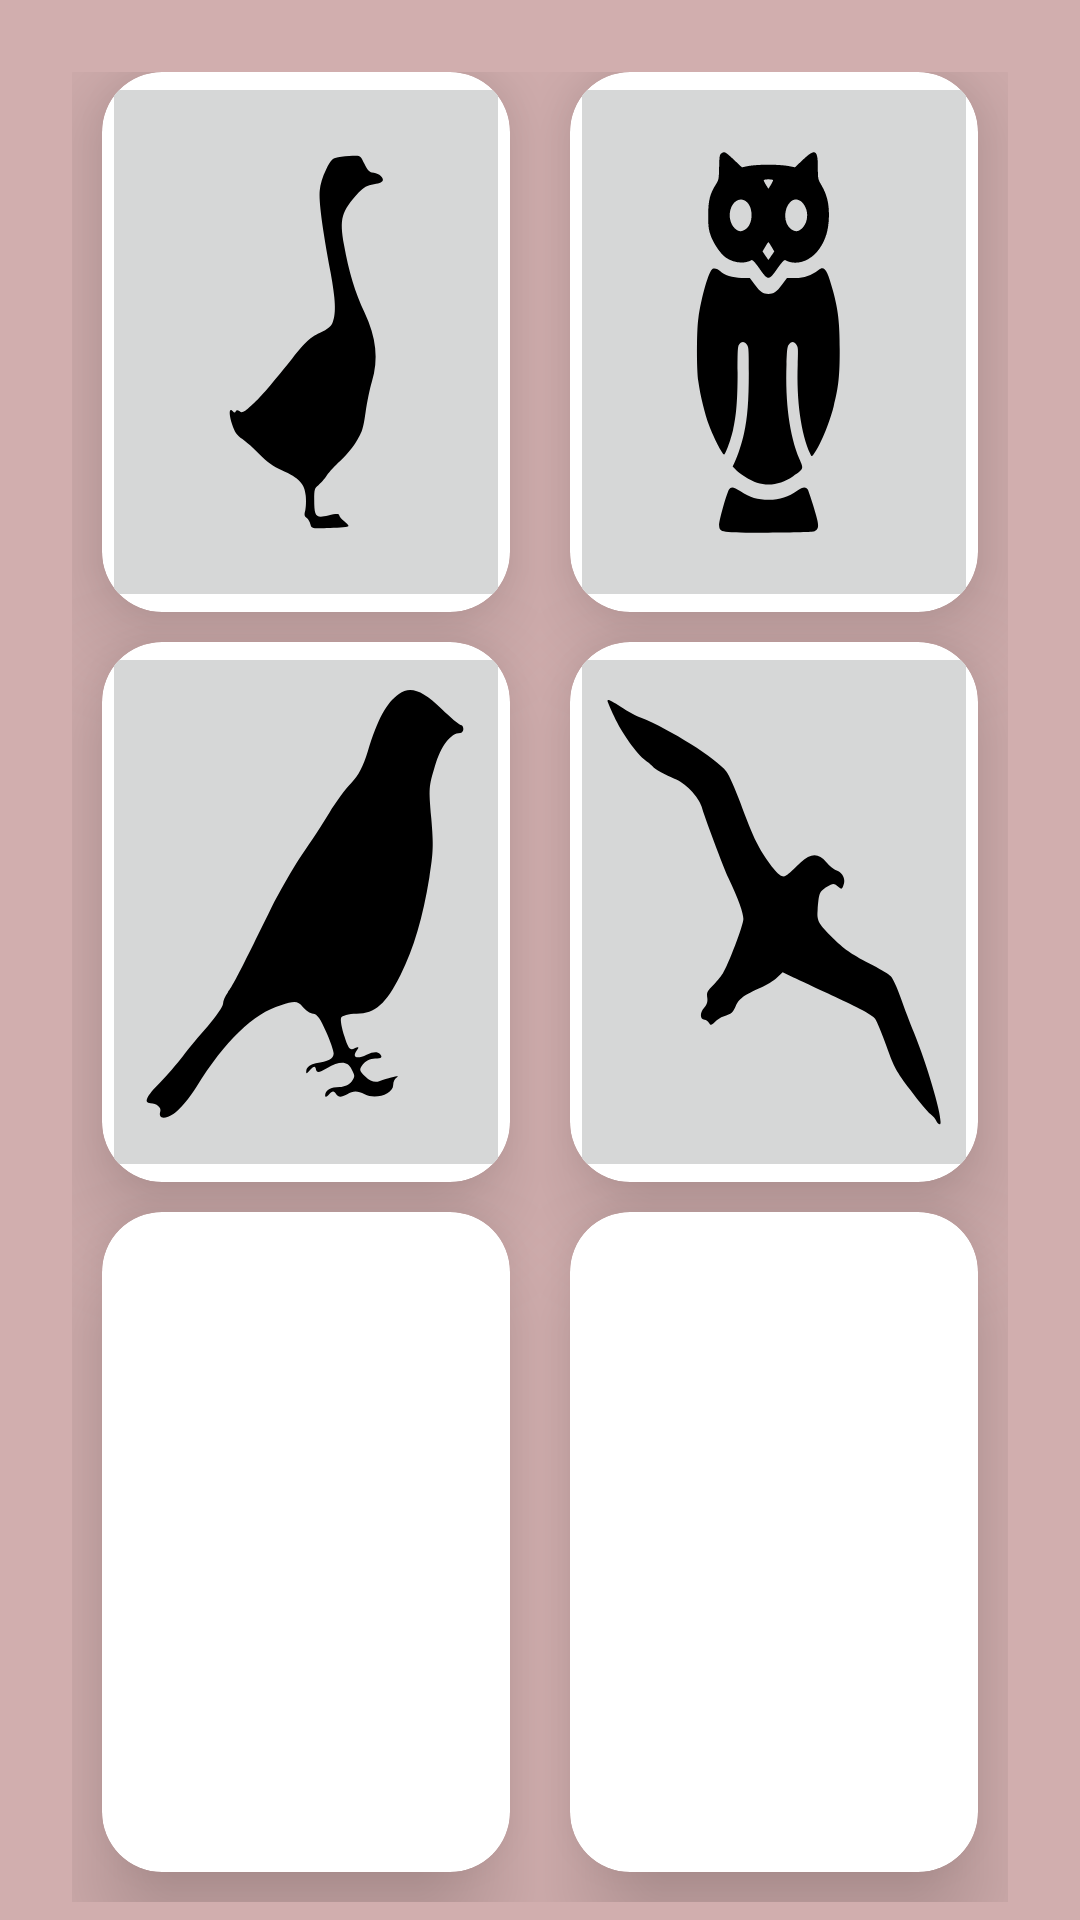

Here is an Android app screen rendered from its layout file. Give the layout XML and the strings, colors and styles it references.
<!-- AndroidManifest.xml: application theme Theme.IndianBirds -->
<!-- res/layout/fragment_birds_by_species.xml -->
<?xml version="1.0" encoding="utf-8"?>
<FrameLayout xmlns:android="http://schemas.android.com/apk/res/android"
    xmlns:app="http://schemas.android.com/apk/res-auto"
    xmlns:tools="http://schemas.android.com/tools"
    android:layout_width="match_parent"
    android:layout_height="match_parent"
    android:background="#D1AEAE"
    tools:context=".BirdsBySpecies">

    <ScrollView
        android:layout_width="match_parent"
        android:layout_height="match_parent">

    <LinearLayout
        android:layout_width="match_parent"
        android:layout_height="match_parent"
        android:layout_marginStart="24dp"
        android:layout_marginTop="24sp"
        android:layout_marginEnd="24dp"
        android:layout_marginBottom="24dp"
        android:orientation="horizontal">

        <LinearLayout
            android:layout_width="match_parent"
            android:layout_height="match_parent"
            android:layout_weight="2"
            android:orientation="vertical">

            <androidx.cardview.widget.CardView
                android:layout_width="match_parent"
                android:layout_height="180dp"
                android:layout_marginLeft="10dp"
                android:layout_marginRight="10dp"
                android:layout_marginBottom="10dp"
                app:cardCornerRadius="20dp"
                app:cardElevation="20dp">

                <ImageButton
                    android:id="@+id/imageButton4"
                    android:layout_width="wrap_content"
                    android:layout_height="180dp"
                    android:scaleType="fitXY"
                    android:src="@drawable/ducks" />
            </androidx.cardview.widget.CardView>

            <androidx.cardview.widget.CardView
                android:layout_width="match_parent"
                android:layout_height="180dp"
                android:layout_marginLeft="10dp"
                android:layout_marginRight="10dp"
                android:layout_marginBottom="10dp"
                app:cardCornerRadius="20dp"
                app:cardElevation="20dp">

                <ImageButton
                    android:id="@+id/imageButton6"
                    android:layout_width="match_parent"
                    android:layout_height="180dp"
                    android:scaleType="fitXY"
                    android:src="@drawable/perching_birds" />
            </androidx.cardview.widget.CardView>

            <androidx.cardview.widget.CardView
                android:layout_width="match_parent"
                android:layout_height="220dp"
                android:layout_marginLeft="10dp"
                android:layout_marginRight="10dp"
                android:layout_marginBottom="10dp"
                app:cardCornerRadius="20dp"
                app:cardElevation="20dp">

            </androidx.cardview.widget.CardView>

        </LinearLayout>

        <LinearLayout
            android:layout_width="match_parent"
            android:layout_height="match_parent"
            android:layout_weight="2"
            android:orientation="vertical">

            <androidx.cardview.widget.CardView
                android:layout_width="match_parent"
                android:layout_height="180dp"
                android:layout_marginLeft="10dp"
                android:layout_marginRight="10dp"
                android:layout_marginBottom="10dp"
                app:cardCornerRadius="20dp"
                app:cardElevation="20dp">

                <ImageButton
                    android:id="@+id/imageButton5"
                    android:layout_width="wrap_content"
                    android:layout_height="180dp"
                    android:scaleType="fitXY"
                    android:src="@drawable/night_birds" />
            </androidx.cardview.widget.CardView>

            <androidx.cardview.widget.CardView
                android:layout_width="match_parent"
                android:layout_height="180dp"
                android:layout_marginLeft="10dp"
                android:layout_marginRight="10dp"
                android:layout_marginBottom="10dp"
                app:cardCornerRadius="20dp"
                app:cardElevation="20dp">

                <ImageButton
                    android:id="@+id/imageButton7"
                    android:layout_width="wrap_content"
                    android:layout_height="180dp"
                    android:scaleType="fitXY"
                    android:src="@drawable/sea_birds" />
            </androidx.cardview.widget.CardView>

            <androidx.cardview.widget.CardView
                android:layout_width="match_parent"
                android:layout_height="220dp"
                android:layout_marginLeft="10dp"
                android:layout_marginRight="10dp"
                android:layout_marginBottom="10dp"
                app:cardCornerRadius="20dp"
                app:cardElevation="20dp">

            </androidx.cardview.widget.CardView>

        </LinearLayout>
    </LinearLayout>
    </ScrollView>
</FrameLayout>
<!-- resources referenced by this layout -->
<resources>
  <!-- drawable ducks (drawable) -->
  <vector xmlns:android="http://schemas.android.com/apk/res/android"
      android:width="225dp"
      android:height="225dp"
      android:viewportWidth="225"
      android:viewportHeight="225">
    <path
        android:pathData="M134,25.9c-4,0.5 -4.8,1.2 -8.1,5.8 -2.3,3.3 -3.9,6.9 -4.2,9.8 -0.7,4.8 1.7,17.3 7.3,38.5 3.3,12.8 3.7,18.7 1.5,23 -1.1,2.2 -3,3.3 -8.9,5.3 -6.5,2.2 -9,3.8 -18.3,11.9 -17.1,14.8 -21.4,18.3 -27.6,22.2 -4.6,3 -6.1,3.5 -7.6,2.6 -1.4,-0.7 -2.2,-0.7 -2.6,-0 -0.5,0.8 -1.1,0.8 -2,-0 -2.5,-2.1 -2.8,1.1 -0.5,6 1.7,3.7 3.2,5.2 6.9,7 2.5,1.2 7.6,4.4 11.4,7.1 4.6,3.4 9.3,5.7 15,7.5 11.7,3.7 15.3,6.3 16,11.9 0.4,2.5 0.2,5.6 -0.3,7 -0.8,2 -0.6,2.7 1,3.5 1,0.5 2.1,1.9 2.5,3 0.6,1.9 1.4,2 13.1,1.7 6.8,-0.1 12.4,-0.5 12.4,-0.9 0,-0.4 -1.3,-1.4 -2.9,-2.3 -1.6,-0.8 -3.1,-2 -3.3,-2.7 -0.3,-0.9 -2,-0.9 -7.4,-0 -8.4,1.4 -9.4,0.6 -9.4,-7.5 0,-4.7 0.3,-5.4 2.8,-6.7 1.5,-0.8 4.1,-2.8 5.7,-4.6 1.7,-1.7 5.6,-4.7 8.7,-6.6 3.1,-1.9 7.8,-5.8 10.5,-8.7 4.4,-4.9 5,-6.1 6.7,-14.3 1,-4.9 2.9,-11.3 4.2,-14.3 4.6,-10.2 3,-20.8 -4.9,-32.4 -6.3,-9.2 -10.6,-19.3 -13.7,-31.5 -3.2,-12.7 -1.9,-15.8 9.9,-24.9 3.1,-2.3 5.6,-3.3 10.1,-3.8 4.2,-0.5 6,-1.1 6,-2.1 0,-1.6 -3.9,-3.4 -7.4,-3.4 -1.6,-0 -3.2,-1.3 -5,-4 -2.5,-3.9 -2.8,-4 -7.9,-3.8 -2.8,-0 -7.2,0.4 -9.7,0.7z"
        android:fillColor="#000000"
        android:strokeColor="#00000000"/>
  </vector>
  <!-- drawable sea_birds (drawable) -->
  <vector xmlns:android="http://schemas.android.com/apk/res/android"
      android:width="225dp"
      android:height="225dp"
      android:viewportWidth="225"
      android:viewportHeight="225">
    <path
        android:pathData="M1,13.6c0,0.3 2,3.6 4.4,7.2 5,7.7 15.3,17.8 21.1,20.7 2.2,1.1 4.2,2.3 4.5,2.6 1,1.2 9.6,4.6 14.8,5.9 6.8,1.6 16.4,8.5 18.2,13.1 1.8,4.6 14.6,28.4 17.9,33.3 6.9,10.3 10.1,16.5 10.1,19.4 0,2.8 -10.2,21.7 -13.8,25.5 -1.5,1.6 -4.6,4.2 -6.8,5.8 -3.5,2.4 -4.1,3.2 -3.6,5.5 0.4,2.1 -0.1,3.2 -2.2,4.9 -2.9,2.3 -2.7,5.5 0.4,5.5 1,-0 2.3,0.7 3,1.5 1.1,1.3 1.6,1.2 3.9,-0.4 1.5,-1.1 4,-2.3 5.7,-2.6 5.8,-1.3 6.3,-1.7 8.3,-4.9 2.2,-3.5 5.5,-5.2 16.6,-8.6 3.9,-1.2 8.8,-3.3 10.9,-4.7l3.9,-2.5 7.6,2.5c4.2,1.3 17.6,5.7 29.8,9.7 15.4,5 22.9,7.9 24.5,9.5 1.3,1.3 4.7,7.2 7.7,13 5,9.8 6.3,11.5 15.8,20.3 5.7,5.4 11.8,10.5 13.5,11.4 1.8,1 3.6,2.4 4,3.3 0.5,0.8 1.5,1.5 2.3,1.5 3.1,-0 -7.3,-25.8 -17.3,-43 -2.4,-4.1 -6.4,-11.4 -8.8,-16.2 -2.4,-4.8 -5.4,-9.4 -6.7,-10.2 -1.2,-0.8 -6.5,-3.1 -11.7,-5 -14.2,-5.1 -18.6,-7.2 -25.9,-12.1 -10.8,-7.3 -12,-8.7 -11.4,-13.7 0.9,-8.3 1.2,-8.8 6,-11 4.4,-1.9 4.8,-1.9 7.4,-0.4 2.7,1.6 2.9,1.6 3.9,-0.4 1.6,-2.9 -0.3,-5.7 -4.5,-6.9 -2,-0.5 -5.1,-2.3 -7.1,-4 -4.9,-4.3 -10.3,-4.3 -16.9,0.1 -9.9,6.7 -10.5,7 -12.9,6.4 -3.4,-0.8 -12,-8.9 -17,-16 -2.4,-3.3 -7.1,-11.5 -10.5,-18.1 -3.5,-6.6 -7.7,-13.3 -9.4,-14.8 -6.9,-6.2 -37.9,-19.8 -57.2,-25.2 -3.3,-0.9 -9.3,-3.2 -13.4,-5.1 -7.3,-3.4 -9.1,-3.9 -9.1,-2.8z"
        android:fillColor="#000000"
        android:strokeColor="#00000000"/>
  </vector>
  <style name="Theme.IndianBirds" parent="Theme.MaterialComponents.DayNight.NoActionBar">
          
          <item name="colorPrimary">@color/purple_500</item>
          <item name="colorPrimaryVariant">@color/purple_700</item>
          <item name="colorOnPrimary">@color/white</item>
          
          <item name="colorSecondary">@color/teal_200</item>
          <item name="colorSecondaryVariant">@color/teal_700</item>
          <item name="colorOnSecondary">@color/black</item>
          
          <item name="android:statusBarColor">?attr/colorPrimaryVariant</item>
          
      </style>
  <!-- not gathered from this repository: default colours our renderer supplied (Android Studio template values) -->
  <color name="purple_500">#FF6200EE</color>
  <color name="purple_700">#FF3700B3</color>
  <color name="teal_200">#FF03DAC5</color>
  <color name="teal_700">#FF018786</color>
  <color name="black">#FF000000</color>
  <color name="white">#FFFFFFFF</color>
</resources>
